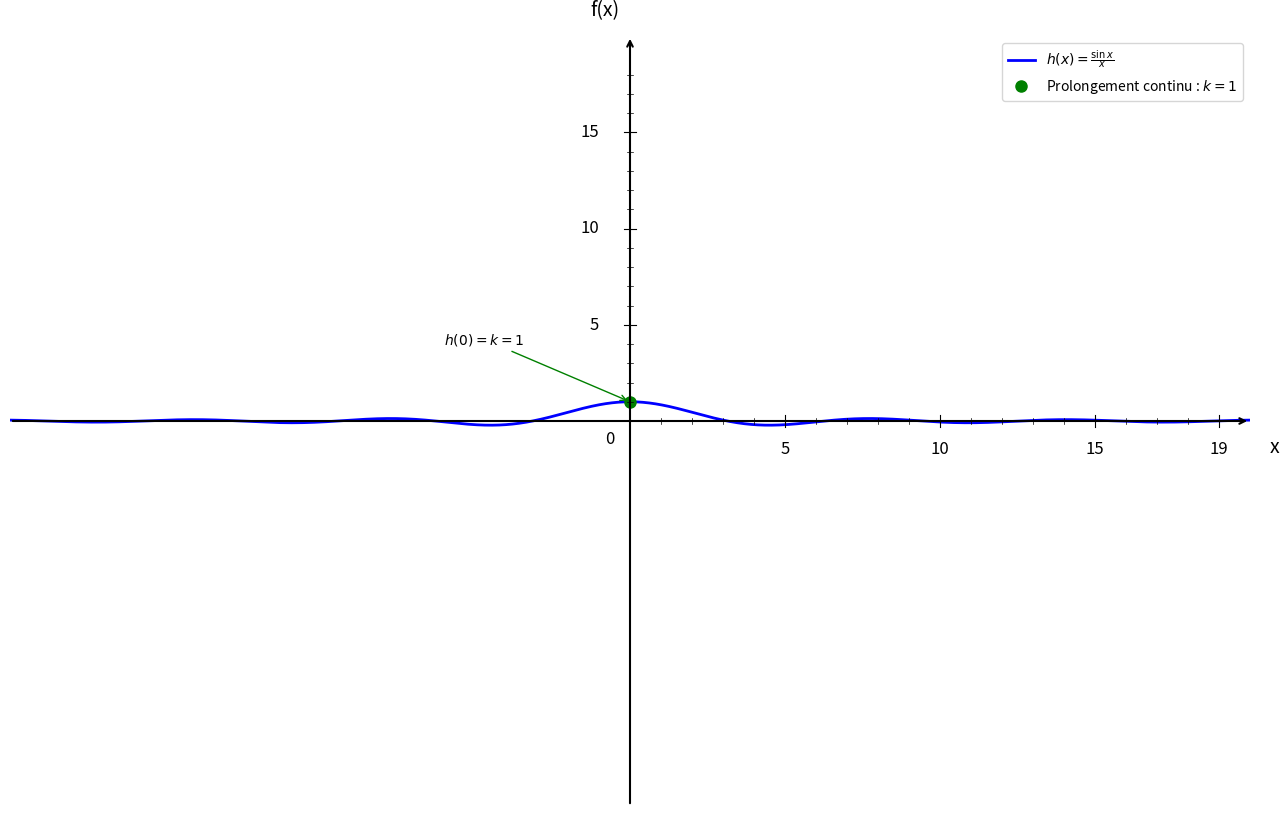

The script that saved this image: (Note: this script raises an exception after producing the figure.)
import numpy as np
import matplotlib.pyplot as plt

plt.figure(figsize=(16, 10))
ax = plt.gca()

# Fonction h(x) = sin(x)/x
def h(x):
    return np.sin(x) / x

# Domaine de définition (éviter x = 0)
x1 = np.linspace(-20, -0.05, 1500)
x2 = np.linspace(0.05, 20, 1500)

# Courbes
plt.plot(x1, h(x1), 'b-', linewidth=2, label=r'$h(x) = \frac{\sin x}{x}$')
plt.plot(x2, h(x2), 'b-', linewidth=2)

# Point de prolongement en x = 0, y = 1 (k = 1 pour continuité)
plt.plot(0, 1, 'go', markersize=8, label='Prolongement continu : $k = 1$')

# Annotation
ax.annotate('$h(0) = k = 1$', (0, 1), xytext=(-6, 4), fontsize=10,
            arrowprops=dict(arrowstyle='->', color='green', lw=1))

# Limites
plt.xlim(-20, 20)
plt.ylim(-20, 20)

# Désactiver ticks automatiques
ax.set_xticks([])
ax.set_yticks([])

# Supprimer spines
for spine in ax.spines.values():
    spine.set_visible(False)

# Tracer les axes avec flèches
ax.annotate("", xy=(20, 0), xytext=(-20, 0),
            arrowprops=dict(arrowstyle="->", color="black", linewidth=1.5))
ax.annotate("", xy=(0, 20), xytext=(0, -20),
            arrowprops=dict(arrowstyle="->", color="black", linewidth=1.5))

# Texte "0"
ax.text(-0.8, -1.2, '0', fontsize=12)

# --- Graduation manuelle ---
xticks_major = [5, 10, 15, 19]
yticks_major = [5, 10, 15, 19]

# Axe X grandes graduations
for x in xticks_major:
    ax.plot([x, x], [-0.3, 0.3], color="black", linewidth=0.8)
    ax.text(x, -1.0, str(x), ha='center', va='top', fontsize=12)

# Axe Y grandes graduations
for y in yticks_major:
    if y < 19:
        ax.plot([-0.2, 0.2], [y, y], color="black", linewidth=0.8)
        ax.text(-1.0, y, str(y), ha='right', va='center', fontsize=12)

# --- Petites graduations intermédiaires (tous les 1) ---
# Axe X
for x in range(1, 20):
    if x not in xticks_major:
        ax.plot([x, x], [-0.15, 0.15], color="black", linewidth=0.5)

# Axe Y
for y in range(1, 20):
    if y not in yticks_major and y < 19:
        ax.plot([-0.1, 0.1], [y, y], color="black", linewidth=0.5)

# Labels
plt.xlabel('x', fontsize=14, labelpad=15)
plt.ylabel('f(x)', fontsize=14, labelpad=15, rotation=0)
ax.xaxis.set_label_coords(1.02, 0.48)
ax.yaxis.set_label_coords(0.48, 1.02)

# Légende
plt.legend(fontsize=10, loc='upper right')

# Sauvegarde
plt.savefig('/Users/anthonytabet/Desktop/OptiTABV2/OptiTAB/frontend/cours/graphe/applications_continuite_question5.png', 
            dpi=300, bbox_inches='tight')
plt.show()

print("Graphique 'applications_continuite_question5.png' créé avec succès!")
